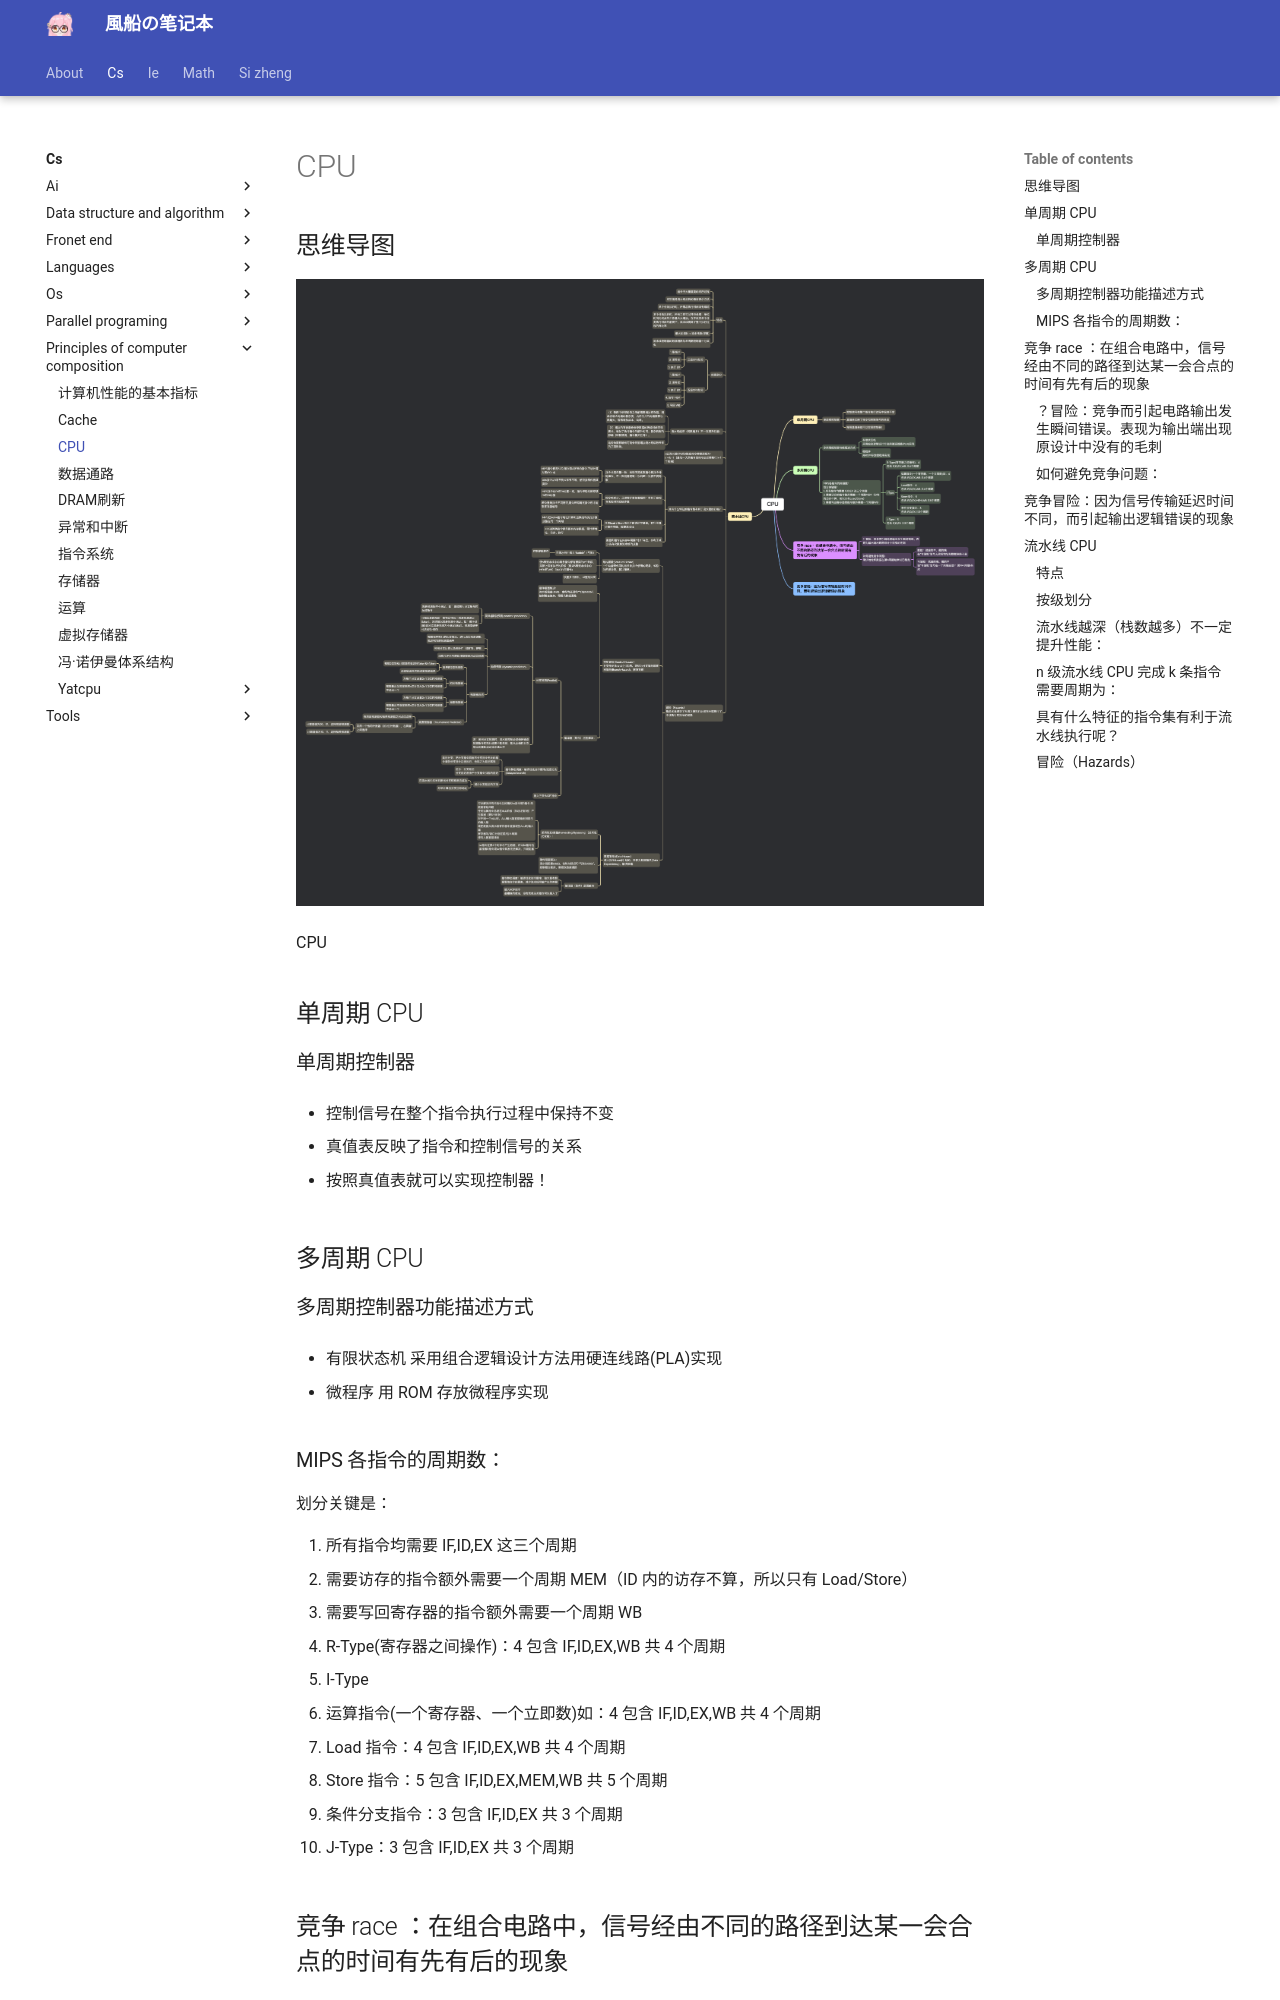

repository: fuuzen/notebook · page: cs/principles-of-computer-composition/cpu/index.html · generator: mkdocs

---
title: CPU
date: 2023/12/28
math: true
categories:
  - [计算机科学, 计算机组成原理]
tag:
  - 计组
---

## 思维导图

![CPU](../../assets/cs/principles-of-computer-composition/CPU.png)

CPU

## 单周期 CPU

### 单周期控制器

- 控制信号在整个指令执行过程中保持不变

- 真值表反映了指令和控制信号的关系

- 按照真值表就可以实现控制器！

## 多周期 CPU

### 多周期控制器功能描述方式

- 有限状态机
  采用组合逻辑设计方法用硬连线路(PLA)实现

- 微程序
  用 ROM 存放微程序实现

### MIPS 各指令的周期数：

划分关键是：

1. 所有指令均需要 IF,ID,EX 这三个周期
2. 需要访存的指令额外需要一个周期 MEM（ID 内的访存不算，所以只有 Load/Store）
3. 需要写回寄存器的指令额外需要一个周期 WB

- R-Type(寄存器之间操作)：4
  包含 IF,ID,EX,WB 共 4 个周期

- I-Type

  - 运算指令(一个寄存器、一个立即数)如：4
    包含 IF,ID,EX,WB 共 4 个周期

  - Load 指令：4
    包含 IF,ID,EX,WB 共 4 个周期

  - Store 指令：5
    包含 IF,ID,EX,MEM,WB 共 5 个周期

  - 条件分支指令：3
    包含 IF,ID,EX 共 3 个周期

- J-Type：3
  包含 IF,ID,EX 共 3 个周期

## 竞争 race ：在组合电路中，信号经由不同的路径到达某一会合点的时间有先有后的现象

### ？冒险：竞争而引起电路输出发生瞬间错误。表现为输出端出现原设计中没有的毛刺

### 如何避免竞争问题：

确认地址和数据在第 N 周期结束时已稳定

- 数据：就绪的早，撤的晚
  在“写使能”信号无效前地址和数据保持不变

- 写使能：就绪的晚，撤的早
  使“写使能”信号在一个周期后(即：第 N+1 周期)有效

## 竞争冒险：因为信号传输延迟时间不同，而引起输出逻辑错误的现象

## 流水线 CPU

### 特点

- 适合于大量重复的时序过程

- 时空图是流水线分析的最好表示方法

- 单个任务执行时，所需总执行时间没有缩短

- 多个任务执行时，所有工作可以并行处理：单位时间内完成的工作量大大增加。在不改变单个任务执行时间的前提下，流水线提高了整个执行过程的吞吐率

- 最大加速比 < 流水栈数(深度)

- 流水线控制器的数据通路与单周期控制器十分类似
